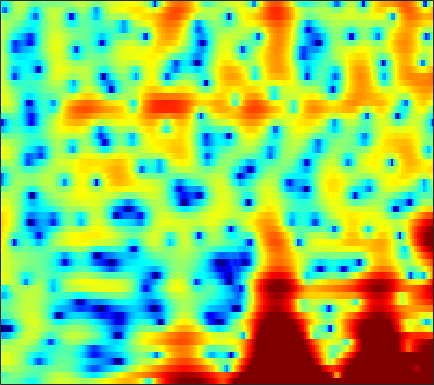

The file beside this chart, header and first rows:
-1.4115, -1.2703, -1.0894, -0.96491, -0.9282, -0.95077, -1.0897, -1.2773, -1.6268, -2.1097, -2.7463, -3.2834, -4.019, -4.676, -4.9752, -4.9474, -4.3458, -3.6339, -2.5314, -1.3763, -0.31491, 0.38544, 1.2284, 1.9125
-3.648, -2.782, -1.816, -1.082, -0.6696, -0.293, -0.1003, -0.07064, -0.1697, -0.4156, -0.7855, -1.121, -1.605, -2.061, -2.325, -2.493, -2.384, -2.107, -1.556, -0.8816, -0.1765, 0.3286, 0.9369, 1.452
1.561, 1.641, 1.716, 1.738, 1.715, 1.621, 1.46, 1.289, 1.002, 0.6527, 0.2553, -0.06292, -0.491, -0.9009, -1.191, -1.514, -1.743, -1.844, -1.871, -1.793, -1.624, -1.453, -1.19, -0.9216
4.248, 4.213, 4.104, 3.915, 3.716, 3.37, 2.918, 2.501, 1.829, 1.014, 0.0223, -0.8512, -2.235, -3.918, -5.422, -7.832, -10.65, -12.56, -12.96, -10.8, -8.307, -6.727, -5.028, -3.715
3.737, 3.759, 3.725, 3.612, 3.47, 3.203, 2.837, 2.488, 1.923, 1.228, 0.4013, -0.3124, -1.39, -2.598, -3.562, -4.838, -5.933, -6.493, -6.734, -6.417, -5.74, -5.135, -4.329, -3.589
2.009, 2.154, 2.303, 2.403, 2.444, 2.446, 2.379, 2.282, 2.091, 1.815, 1.452, 1.122, 0.6182, 0.04412, -0.4214, -1.067, -1.722, -2.2, -2.8, -3.331, -3.751, -3.959, -4.089, -4.014
-0.3652, -0.2123, 0.05471, 0.4074, 0.7209, 1.175, 1.635, 1.961, 2.339, 2.611, 2.77, 2.796, 2.695, 2.423, 2.091, 1.478, 0.6347, -0.1696, -1.533, -3.336, -5.769, -8.195, -12.41, -14.33
-8.527, -8.906, -8.909, -8.14, -7.078, -5.266, -3.337, -1.978, -0.3636, 0.9455, 1.955, 2.521, 3.033, 3.279, 3.293, 3.094, 2.639, 2.138, 1.262, 0.1692, -1.066, -1.974, -2.938, -3.268
-25.99, -22.9, -23.05, -26.63, -22.5, -14.54, -9.31, -6.428, -3.504, -1.298, 0.3713, 1.325, 2.268, 2.88, 3.154, 3.292, 3.205, 3.012, 2.616, 2.103, 1.525, 1.087, 0.5435, 0.09049
-9.566, -9.333, -8.67, -7.686, -6.759, -5.283, -3.639, -2.374, -0.8082, 0.5566, 1.698, 2.393, 3.107, 3.579, 3.777, 3.842, 3.689, 3.435, 2.923, 2.222, 1.324, 0.5379, -0.6651, -1.989
-3.051, -2.845, -2.444, -1.915, -1.447, -0.7474, 0.005744, 0.5828, 1.327, 2.01, 2.594, 2.946, 3.296, 3.479, 3.506, 3.375, 3.055, 2.676, 1.972, 1.022, -0.2199, -1.373, -3.293, -5.792
-1.845, -1.601, -1.219, -0.7749, -0.4022, 0.1272, 0.6821, 1.083, 1.587, 2.039, 2.416, 2.631, 2.816, 2.873, 2.822, 2.629, 2.277, 1.905, 1.261, 0.4462, -0.5484, -1.404, -2.693, -4.102
-2.811, -2.678, -2.33, -1.788, -1.287, -0.5539, 0.1678, 0.6774, 1.284, 1.793, 2.182, 2.399, 2.586, 2.65, 2.616, 2.458, 2.165, 1.864, 1.353, 0.7293, 0.01546, -0.5639, -1.374, -2.192
-7.219, -8.379, -7.833, -5.578, -3.823, -1.89, -0.438, 0.3981, 1.247, 1.839, 2.244, 2.464, 2.658, 2.759, 2.768, 2.688, 2.474, 2.218, 1.743, 1.108, 0.3386, -0.2891, -1.125, -1.869
-3.761, -5.205, -4.903, -2.84, -1.31, 0.2378, 1.2, 1.589, 1.764, 1.661, 1.466, 1.378, 1.449, 1.745, 2.031, 2.375, 2.542, 2.469, 2.064, 1.247, -0.04739, -1.391, -3.717, -6.484
4.049, 3.719, 3.406, 3.199, 3.041, 2.707, 2.094, 1.351, -0.1898, -2.588, -6.359, -10.25, -10.83, -5.963, -3.304, -1.025, 0.2749, 0.7703, 0.8877, 0.4459, -0.5481, -1.682, -3.667, -5.953
4.406, 4.229, 3.92, 3.517, 3.131, 2.475, 1.611, 0.7979, -0.5263, -2.131, -3.811, -4.756, -5.018, -4.16, -3.228, -2.068, -1.241, -0.8447, -0.6176, -0.6878, -1.004, -1.349, -1.878, -2.369
3.661, 3.627, 3.468, 3.193, 2.909, 2.459, 1.911, 1.466, 0.8382, 0.2156, -0.3133, -0.6216, -0.8819, -0.9711, -0.9574, -0.8926, -0.8322, -0.827, -0.9058, -1.097, -1.411, -1.715, -2.211, -2.783
3.433, 3.426, 3.295, 3.054, 2.825, 2.462, 2.066, 1.761, 1.363, 1, 0.6735, 0.4551, 0.2073, 0.003231, -0.1295, -0.2996, -0.4678, -0.6132, -0.8473, -1.151, -1.545, -1.917, -2.545, -3.361
3.943, 3.744, 3.354, 2.862, 2.463, 1.931, 1.46, 1.153, 0.8268, 0.5857, 0.3731, 0.2348, 0.05897, -0.1294, -0.2741, -0.4632, -0.6561, -0.8019, -0.9814, -1.159, -1.374, -1.58, -1.948, -2.482
5.045, 4.421, 3.35, 2.057, 0.9986, -0.312, -1.241, -1.541, -1.511, -1.259, -1.004, -0.9061, -0.94, -1.141, -1.38, -1.741, -2.065, -2.214, -2.242, -2.059, -1.717, -1.427, -1.058, -0.7803
6.292, 5.259, 3.36, 0.6406, -2.187, -8.039, -18.46, -12.76, -6.791, -4.122, -2.839, -2.466, -2.562, -3.202, -4.033, -5.566, -7.411, -8.512, -8.61, -6.974, -4.82, -3.336, -1.678, -0.3396
6.708, 5.877, 4.402, 2.533, 0.9379, -1.215, -2.818, -3.332, -3.405, -3.32, -3.462, -3.834, -4.648, -5.887, -7.151, -9.437, -12.74, -15.73, -16.23, -12.03, -8.344, -6.272, -4.142, -2.454
6.952, 6.472, 5.617, 4.561, 3.666, 2.398, 1.086, 0.08758, -1.282, -2.722, -4.327, -5.585, -7.275, -8.762, -9.558, -10.21, -10.42, -10.34, -9.896, -9.175, -8.308, -7.668, -6.842, -6.062
7.186, 6.902, 6.328, 5.539, 4.795, 3.65, 2.272, 1.074, -0.7706, -3.044, -5.865, -8.542, -13.47, -20.83, -21.4, -15.77, -12.48, -10.98, -9.777, -9.134, -9.142, -9.594, -10.89, -13.26
6.554, 6.408, 6.019, 5.401, 4.8, 3.801, 2.573, 1.493, -0.1813, -2.117, -4.369, -6.226, -8.697, -10.6, -11.08, -10.63, -9.629, -8.865, -8.141, -7.781, -7.837, -8.207, -9.217, -10.51
5.133, 5.107, 4.889, 4.467, 4.028, 3.249, 2.281, 1.432, 0.1489, -1.26, -2.74, -3.808, -5.105, -6.115, -6.592, -6.85, -6.715, -6.499, -6.05, -5.618, -5.224, -4.972, -4.677, -4.35
3.704, 3.754, 3.681, 3.448, 3.146, 2.583, 1.82, 1.113, -0.01384, -1.365, -2.89, -4.165, -5.883, -7.406, -8.183, -8.336, -7.61, -6.748, -5.506, -4.358, -3.383, -2.751, -1.995, -1.361
2.084, 2.207, 2.326, 2.347, 2.276, 2.047, 1.592, 1.089, 0.1444, -1.143, -2.904, -4.642, -7.838, -13.13, -21.9, -19.72, -11.15, -7.884, -5.048, -3.065, -1.647, -0.839, -0.009349, 0.6012
-1.482, -1.097, -0.4054, 0.3148, 0.7816, 1.217, 1.376, 1.314, 0.9605, 0.3018, -0.6622, -1.536, -2.887, -4.128, -4.727, -4.647, -3.688, -2.717, -1.412, -0.2624, 0.6586, 1.179, 1.623, 1.829
-11.64, -9.225, -5.784, -3.12, -1.643, -0.2542, 0.6446, 1.034, 1.278, 1.246, 1.05, 0.8146, 0.51, 0.2892, 0.2255, 0.3078, 0.5918, 0.9084, 1.388, 1.839, 2.195, 2.358, 2.397, 2.147
-12.73, -10.2, -6.654, -3.951, -2.446, -0.9695, -0.04799, 0.3609, 0.6185, 0.6463, 0.529, 0.402, 0.2677, 0.1983, 0.2393, 0.3989, 0.6771, 0.9413, 1.334, 1.712, 2.016, 2.169, 2.242, 2.089
-3.992, -3.135, -2.03, -1.037, -0.4913, -0.03765, 0.09505, -0.008057, -0.4401, -1.103, -1.929, -2.503, -3.084, -3.288, -3.158, -2.697, -2.094, -1.591, -0.9112, -0.225, 0.4452, 0.9109, 1.434, 1.834
1.464, 1.651, 1.829, 1.868, 1.777, 1.409, 0.7295, -0.03874, -1.479, -3.512, -6.329, -9.059, -12.92, -13.01, -10.97, -8.611, -6.999, -6.144, -5.159, -4.103, -2.824, -1.791, -0.4586, 0.7241
4.378, 4.239, 3.983, 3.583, 3.19, 2.487, 1.502, 0.5247, -1.12, -3.306, -6.127, -8.631, -11.77, -12.53, -11.68, -10.79, -11.01, -12.01, -14.14, -13.79, -9.582, -6.566, -3.435, -1.169
4.713, 4.492, 4.142, 3.714, 3.309, 2.662, 1.854, 1.143, 0.03421, -1.223, -2.571, -3.552, -4.779, -5.783, -6.497, -7.462, -8.757, -9.988, -11.62, -11.27, -8.526, -6.168, -3.488, -1.44
2.972, 2.772, 2.505, 2.238, 1.996, 1.604, 1.131, 0.7225, 0.08735, -0.6121, -1.334, -1.901, -2.589, -3.219, -3.636, -4.092, -4.384, -4.487, -4.373, -3.838, -2.975, -2.182, -1.044, -0.007211
-0.6779, -0.8288, -0.8376, -0.7371, -0.6247, -0.5473, -0.5891, -0.7308, -1.031, -1.452, -1.952, -2.33, -2.798, -3.163, -3.308, -3.359, -3.18, -2.915, -2.381, -1.737, -0.9543, -0.3169, 0.5243, 1.31
-8.201, -8.142, -6.695, -5.02, -4.008, -3.068, -2.607, -2.533, -2.732, -3.226, -3.95, -4.546, -5.358, -5.941, -6.103, -5.829, -5.107, -4.34, -3.189, -2.007, -0.8633, -0.04605, 0.9639, 1.899
-15.79, -14.81, -9.82, -6.528, -5.036, -3.87, -3.413, -3.437, -3.962, -4.958, -6.48, -8.044, -10.71, -14.1, -15.88, -14.03, -10.39, -8.027, -5.508, -3.488, -1.828, -0.7941, 0.4208, 1.522
-3.659, -3.456, -2.951, -2.345, -1.968, -1.784, -1.983, -2.445, -3.455, -4.937, -6.874, -8.638, -11.42, -14.29, -15.52, -14, -10.76, -8.51, -6.011, -4.151, -2.716, -1.877, -0.9371, -0.08815
1.326, 1.667, 1.911, 1.904, 1.744, 1.304, 0.5171, -0.3229, -1.799, -3.711, -6.082, -7.954, -10.32, -11.42, -11.19, -9.678, -7.76, -6.392, -4.814, -3.633, -3.162, -3.152, -3.717, -4.737
3.986, 4.12, 4.095, 3.82, 3.424, 2.67, 1.608, 0.5971, -1.096, -3.325, -6.304, -9.471, -16.11, -23.42, -15.83, -10.24, -7.021, -5.429, -4.022, -3.264, -3.148, -3.591, -5.103, -7.949
4.474, 4.261, 3.84, 3.285, 2.767, 1.929, 0.9524, 0.1115, -1.125, -2.532, -4.029, -5.089, -6.298, -6.781, -6.598, -5.722, -4.723, -3.955, -3.091, -2.546, -2.169, -2.096, -2.123, -2.129
4.304, 3.815, 3.039, 2.16, 1.486, 0.5785, -0.2885, -0.8832, -1.637, -2.267, -2.805, -3.144, -3.419, -3.534, -3.464, -3.244, -2.854, -2.491, -1.973, -1.423, -0.9632, -0.6283, -0.2147, 0.1384
4.11, 3.309, 2.036, 0.5401, -0.6339, -2.106, -3.199, -3.634, -3.76, -3.572, -3.318, -3.178, -3.022, -2.926, -2.857, -2.759, -2.51, -2.255, -1.766, -1.093, -0.3693, 0.2136, 0.9352, 1.552
4.021, 2.891, 0.9203, -1.737, -4.417, -9.247, -14.58, -13.28, -9.007, -6.402, -4.887, -4.22, -3.872, -3.919, -4.207, -4.719, -5.248, -5.339, -4.686, -3.323, -1.576, -0.3364, 1.104, 2.267
3.877, 2.751, 0.8609, -1.479, -3.566, -6.502, -8.615, -8.761, -7.586, -6.267, -5.358, -4.985, -4.988, -5.593, -6.531, -8.73, -13.19, -20.71, -17.76, -8.884, -4.314, -1.973, 0.3379, 1.994
3.622, 2.618, 1.099, -0.5059, -1.716, -3.179, -4.284, -4.824, -5.166, -5.26, -5.276, -5.306, -5.418, -5.758, -6.181, -6.961, -7.684, -7.841, -6.998, -5.084, -2.797, -1.237, 0.533, 1.915
3.35, 2.252, 0.5828, -1.19, -2.55, -4.2, -5.487, -6.12, -6.508, -6.556, -6.394, -6.266, -6.036, -5.777, -5.548, -5.136, -4.515, -3.93, -2.906, -1.69, -0.3951, 0.5377, 1.674, 2.623
3.094, 1.78, -0.3696, -3.085, -5.523, -9.358, -12.9, -13.47, -11.9, -10.25, -9.2, -8.729, -8.367, -7.897, -7.322, -6.17, -4.771, -3.599, -2.035, -0.5525, 0.7606, 1.651, 2.67, 3.446
3.047, 1.811, -0.2584, -2.958, -5.508, -9.682, -13.81, -14.42, -12.56, -11.25, -11.15, -11.75, -13.56, -15.88, -15.64, -11.85, -7.946, -5.528, -2.929, -0.8995, 0.7406, 1.757, 2.831, 3.611
3.219, 2.376, 1.039, -0.5323, -1.774, -3.424, -4.891, -5.784, -6.715, -7.644, -8.844, -10.11, -12.24, -14.37, -14.3, -11.27, -7.844, -5.685, -3.283, -1.309, 0.281, 1.252, 2.275, 3.032
3.3, 2.725, 1.87, 0.9626, 0.2664, -0.6755, -1.582, -2.247, -3.154, -4.043, -4.912, -5.547, -6.282, -6.685, -6.637, -6.087, -5.068, -4.104, -2.748, -1.375, -0.1051, 0.7144, 1.621, 2.268
2.944, 2.435, 1.819, 1.338, 1.008, 0.6151, 0.204, -0.1439, -0.7, -1.357, -2.143, -2.776, -3.7, -4.574, -5.097, -5.462, -5.157, -4.507, -3.218, -1.784, -0.4163, 0.4658, 1.408, 2.03
0.8811, 0.1382, -0.3095, -0.1337, 0.2559, 0.828, 1.229, 1.362, 1.296, 0.8779, 0.09232, -0.7783, -2.36, -4.636, -7.015, -11.23, -12.91, -9.644, -5.381, -2.386, -0.3274, 0.8261, 1.923, 2.618
-5.836, -10.3, -12.62, -6.457, -3.271, -0.5942, 1.026, 1.753, 2.216, 2.178, 1.691, 1.015, -0.3084, -2.172, -3.881, -6.221, -6.92, -5.746, -3.376, -1.351, 0.1905, 1.067, 1.895, 2.41
-4.567, -5.456, -5.42, -3.787, -2.191, -0.3356, 1.039, 1.746, 2.277, 2.436, 2.251, 1.931, 1.301, 0.5433, -0.04084, -0.6748, -1.034, -1.085, -0.9189, -0.6381, -0.3378, -0.1813, -0.06298, -0.05585
